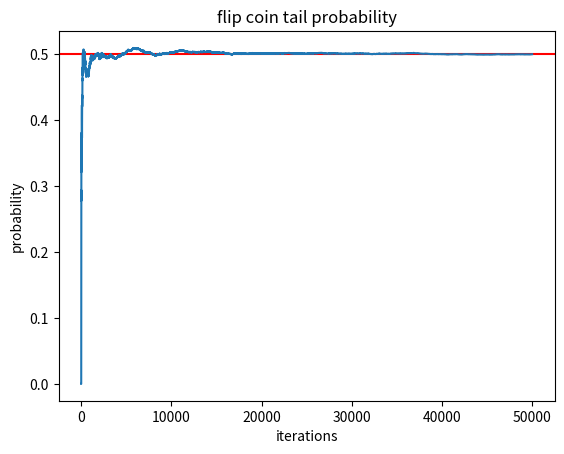

The script that saved this image:
import random
import matplotlib.pyplot as plt


def flip_coin_tail_prob(iter_num):
    def flip_coin():
        """
        抛硬币
        :return: 0 -> 正面
                 1 -> 反面
        """
        return random.randint(0, 1)

    tail_prob_val_list = list()
    tail_results = 0
    for i in range(iter_num):
        tail_results += flip_coin()
        tail_prob_val = tail_results / (i + 1)
        tail_prob_val_list.append(tail_prob_val)

    # 绘图
    plt.axhline(y=0.5, color='r', linestyle='-')
    plt.title('flip coin tail probability')
    plt.xlabel('iterations')  # 迭代次数
    plt.ylabel('probability')  # 概率
    plt.plot(tail_prob_val_list)
    plt.show()


if __name__ == '__main__':
    flip_coin_tail_prob(50000)
